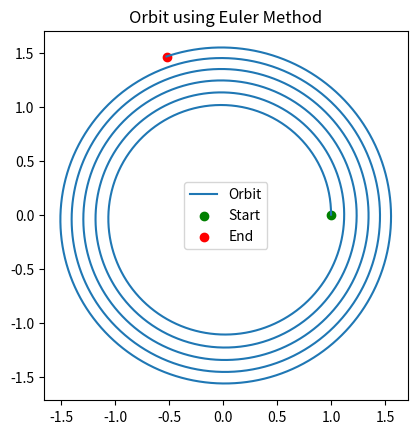

Generate this figure with matplotlib:
# Numerical Integrator Analysis
import numpy as np

# Gravitational parameter (GM)
GM = 1.0 

def derivatives(state):
    x, y, vx, vy = state
    
    r = np.sqrt(x**2 + y**2)
    
    ax = -GM * x / r**3
    ay = -GM * y / r**3
    
    return np.array([vx, vy, ax, ay])
  
# Test state: circular orbit initial guess
state = np.array([1.0, 0.0, 0.0, 1.0])

print("Derivatives:", derivatives(state))

def euler_step(state, dt):
    return state + dt * derivatives(state)

dt = 0.01
steps = 5000

state = np.array([1.0, 0.0, 0.0, 1.0])

trajectory = []

for _ in range(steps):
    trajectory.append(state[:2])  
    state = euler_step(state, dt)

trajectory = np.array(trajectory)

import matplotlib.pyplot as plt

plt.plot(trajectory[:,0], trajectory[:,1], label="Orbit")
plt.scatter(trajectory[0,0], trajectory[0,1], color='green', label="Start")
plt.scatter(trajectory[-1,0], trajectory[-1,1], color='red', label="End")

plt.gca().set_aspect('equal')
plt.legend()
plt.title("Orbit using Euler Method")
plt.show()


# RK4 Integrator
def rk4_steps(state,dt):
  k1 = derivatives(state)
  k2 = derivatives(state + 0.5 * dt * k1)
  k3 = derivatives(state + 0.5 * dt * k2)
  k4 = derivatives(state * dt * k3)
  return state + (dt/6.0) * (k1 + 2*k2 + 2*k3 + k4)
